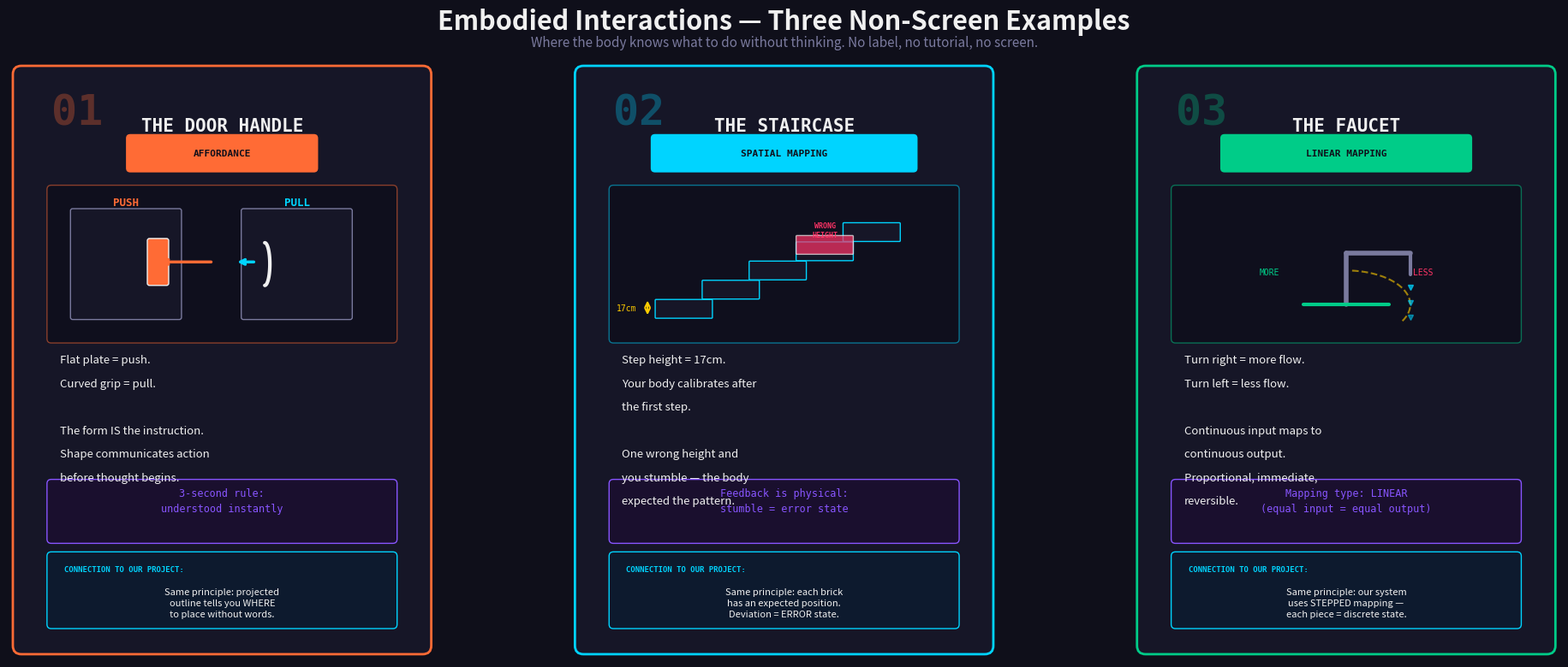

Reproduce this figure in Python.
"""
UPGRADED embodied interaction sketch — richer, more analytical,
connects to course concepts (affordance, 3-second rule, spatial UX).
"""
import matplotlib.pyplot as plt
import matplotlib.patches as mpatches
import numpy as np

fig, axes = plt.subplots(1, 3, figsize=(20, 8))
fig.patch.set_facecolor('#0f0f1a')

C_BG     = '#0f0f1a'
C_PANEL  = '#161627'
C_ACCENT = '#ff3366'
C_ORANGE = '#ff6b35'
C_CYAN   = '#00d4ff'
C_GREEN  = '#00cc88'
C_PURPLE = '#8855ff'
C_TEXT   = '#f0f0f0'
C_DIM    = '#7a7a9e'
C_YELLOW = '#ffcc00'

# Title
fig.text(0.5, 0.97, 'Embodied Interactions \u2014 Three Non-Screen Examples', ha='center', va='top',
         fontsize=22, fontweight='bold', color=C_TEXT, family='sans-serif')
fig.text(0.5, 0.93, 'Where the body knows what to do without thinking. No label, no tutorial, no screen.',
         ha='center', va='top', fontsize=11, color=C_DIM, family='sans-serif', fontstyle='italic')

examples = [
    {
        'title': 'THE DOOR HANDLE',
        'color': C_ORANGE,
        'concept': 'AFFORDANCE',
        'desc': [
            'Flat plate = push.',
            'Curved grip = pull.',
            '',
            'The form IS the instruction.',
            'Shape communicates action',
            'before thought begins.',
        ],
        'insight': '3-second rule:\nunderstood instantly',
        'course_link': 'Same principle: projected\noutline tells you WHERE\nto place without words.',
    },
    {
        'title': 'THE STAIRCASE',
        'color': C_CYAN,
        'concept': 'SPATIAL MAPPING',
        'desc': [
            'Step height = 17cm.',
            'Your body calibrates after',
            'the first step.',
            '',
            'One wrong height and',
            'you stumble \u2014 the body',
            'expected the pattern.',
        ],
        'insight': 'Feedback is physical:\nstumble = error state',
        'course_link': 'Same principle: each brick\nhas an expected position.\nDeviation = ERROR state.',
    },
    {
        'title': 'THE FAUCET',
        'color': C_GREEN,
        'concept': 'LINEAR MAPPING',
        'desc': [
            'Turn right = more flow.',
            'Turn left = less flow.',
            '',
            'Continuous input maps to',
            'continuous output.',
            'Proportional, immediate,',
            'reversible.',
        ],
        'insight': 'Mapping type: LINEAR\n(equal input = equal output)',
        'course_link': 'Same principle: our system\nuses STEPPED mapping \u2014\neach piece = discrete state.',
    },
]

for idx, (ax, ex) in enumerate(zip(axes, examples)):
    ax.set_facecolor(C_BG)
    ax.set_xlim(0, 10)
    ax.set_ylim(0, 14)
    ax.set_aspect('equal')
    ax.axis('off')

    # Main panel
    rect = mpatches.FancyBboxPatch(
        (0.3, 0.3), 9.4, 13.4,
        boxstyle="round,pad=0.2", facecolor=C_PANEL, edgecolor=ex['color'], linewidth=2
    )
    ax.add_patch(rect)

    # Number
    ax.text(1, 12.8, f'0{idx+1}', ha='left', va='center',
            fontsize=36, fontweight='bold', color=ex['color'], alpha=0.3, family='monospace')

    # Title
    ax.text(5, 12.5, ex['title'], ha='center', va='center',
            fontsize=15, fontweight='bold', color=C_TEXT, family='monospace')

    # Concept tag
    tag_w = len(ex['concept']) * 0.35 + 0.8
    tag_rect = mpatches.FancyBboxPatch(
        (5 - tag_w/2, 11.5), tag_w, 0.7,
        boxstyle="round,pad=0.1", facecolor=ex['color'], edgecolor='none'
    )
    ax.add_patch(tag_rect)
    ax.text(5, 11.85, ex['concept'], ha='center', va='center',
            fontsize=8, fontweight='bold', color=C_BG, family='monospace')

    # Illustration area
    illust_rect = mpatches.FancyBboxPatch(
        (1, 7.5), 8, 3.5,
        boxstyle="round,pad=0.1", facecolor='#0a0a14', edgecolor=ex['color'], linewidth=1, alpha=0.5
    )
    ax.add_patch(illust_rect)

    # Draw simplified illustrations
    if idx == 0:  # Door handle
        # Push door (left)
        door1 = mpatches.FancyBboxPatch((1.5, 8), 2.5, 2.5, boxstyle="round,pad=0.05",
                                         facecolor=C_PANEL, edgecolor=C_DIM, linewidth=1)
        ax.add_patch(door1)
        # Flat plate
        plate = mpatches.FancyBboxPatch((3.3, 8.8), 0.4, 1, boxstyle="round,pad=0.05",
                                         facecolor=ex['color'], edgecolor=C_TEXT, linewidth=1)
        ax.add_patch(plate)
        ax.text(2.75, 10.7, 'PUSH', ha='center', va='center', fontsize=9, fontweight='bold',
                color=ex['color'], family='monospace')
        ax.annotate('', xy=(3.5, 9.3), xytext=(4.8, 9.3),
                    arrowprops=dict(arrowstyle='->', color=ex['color'], lw=2.5))

        # Pull door (right)
        door2 = mpatches.FancyBboxPatch((5.5, 8), 2.5, 2.5, boxstyle="round,pad=0.05",
                                         facecolor=C_PANEL, edgecolor=C_DIM, linewidth=1)
        ax.add_patch(door2)
        # Curved handle
        theta = np.linspace(-np.pi/2, np.pi/2, 50)
        hx = 6.0 + 0.12 * np.cos(theta)
        hy = 9.25 + 0.5 * np.sin(theta)
        ax.plot(hx, hy, color=C_TEXT, linewidth=3, solid_capstyle='round')
        ax.text(6.75, 10.7, 'PULL', ha='center', va='center', fontsize=9, fontweight='bold',
                color=C_CYAN, family='monospace')
        ax.annotate('', xy=(5.3, 9.3), xytext=(5.8, 9.3),
                    arrowprops=dict(arrowstyle='->', color=C_CYAN, lw=2.5))

    elif idx == 1:  # Staircase
        # Steps
        for s in range(5):
            step = mpatches.FancyBboxPatch(
                (2 + s * 1.1, 8.0 + s * 0.45), 1.3, 0.4,
                boxstyle="round,pad=0.02", facecolor=C_PANEL, edgecolor=ex['color'], linewidth=1
            )
            ax.add_patch(step)
        # Height annotation
        ax.annotate('', xy=(1.8, 8.0), xytext=(1.8, 8.45),
                    arrowprops=dict(arrowstyle='<->', color=C_YELLOW, lw=1.5))
        ax.text(1.3, 8.22, '17cm', ha='center', va='center', fontsize=7, color=C_YELLOW, family='monospace')
        # Wrong step highlighted
        wrong = mpatches.FancyBboxPatch(
            (2 + 3 * 1.1, 8.0 + 3 * 0.45 + 0.15), 1.3, 0.4,
            boxstyle="round,pad=0.02", facecolor=C_ACCENT, edgecolor=C_TEXT, linewidth=1, alpha=0.7
        )
        ax.add_patch(wrong)
        ax.text(2 + 3 * 1.1 + 0.65, 8.0 + 3 * 0.45 + 0.7, 'WRONG\nHEIGHT', ha='center', va='center',
                fontsize=6, color=C_ACCENT, family='monospace', fontweight='bold')

    else:  # Faucet
        # Faucet body
        ax.plot([5, 5], [8.3, 9.5], color=C_DIM, linewidth=4, solid_capstyle='round')
        ax.plot([5, 6.5], [9.5, 9.5], color=C_DIM, linewidth=4, solid_capstyle='round')
        ax.plot([6.5, 6.5], [9.5, 9.0], color=C_DIM, linewidth=3, solid_capstyle='round')
        # Handle
        ax.plot([4, 6], [8.3, 8.3], color=ex['color'], linewidth=3, solid_capstyle='round')
        # Rotation arrow
        theta_arc = np.linspace(-0.5, 1.5, 30)
        arc_x = 5 + 1.5 * np.cos(theta_arc)
        arc_y = 8.3 + 0.8 * np.sin(theta_arc)
        ax.plot(arc_x, arc_y, color=C_YELLOW, linewidth=1.5, linestyle='--', alpha=0.6)
        ax.text(3.2, 9.0, 'MORE', ha='center', fontsize=7, color=C_GREEN, family='monospace')
        ax.text(6.8, 9.0, 'LESS', ha='center', fontsize=7, color=C_ACCENT, family='monospace')
        # Water drops
        for dy in [0, 0.35, 0.7]:
            ax.plot(6.5, 8.7 - dy, 'v', color=C_CYAN, markersize=4, alpha=0.7 - dy * 0.3)

    # Description
    y_pos = 7.0
    for line in ex['desc']:
        ax.text(1.2, y_pos, line, ha='left', va='center',
                fontsize=9.5, color=C_TEXT if line else C_DIM, family='sans-serif')
        y_pos -= 0.55

    # Insight box
    insight_rect = mpatches.FancyBboxPatch(
        (1, 2.8), 8, 1.3,
        boxstyle="round,pad=0.1", facecolor='#1a0f2e', edgecolor=C_PURPLE, linewidth=1
    )
    ax.add_patch(insight_rect)
    ax.text(5, 3.7, ex['insight'], ha='center', va='center',
            fontsize=8.5, color=C_PURPLE, family='monospace', linespacing=1.5)

    # Course connection box
    conn_rect = mpatches.FancyBboxPatch(
        (1, 0.8), 8, 1.6,
        boxstyle="round,pad=0.1", facecolor='#0d1a2e', edgecolor=C_CYAN, linewidth=1
    )
    ax.add_patch(conn_rect)
    ax.text(1.3, 2.1, 'CONNECTION TO OUR PROJECT:', ha='left', va='center',
            fontsize=6.5, fontweight='bold', color=C_CYAN, family='monospace')
    ax.text(5, 1.3, ex['course_link'], ha='center', va='center',
            fontsize=8, color=C_TEXT, family='sans-serif', linespacing=1.4)

plt.tight_layout(rect=[0, 0, 1, 0.91])
plt.savefig('Embodied_v2.png', dpi=200, bbox_inches='tight', facecolor=C_BG)
print("Saved Embodied_v2.png")
